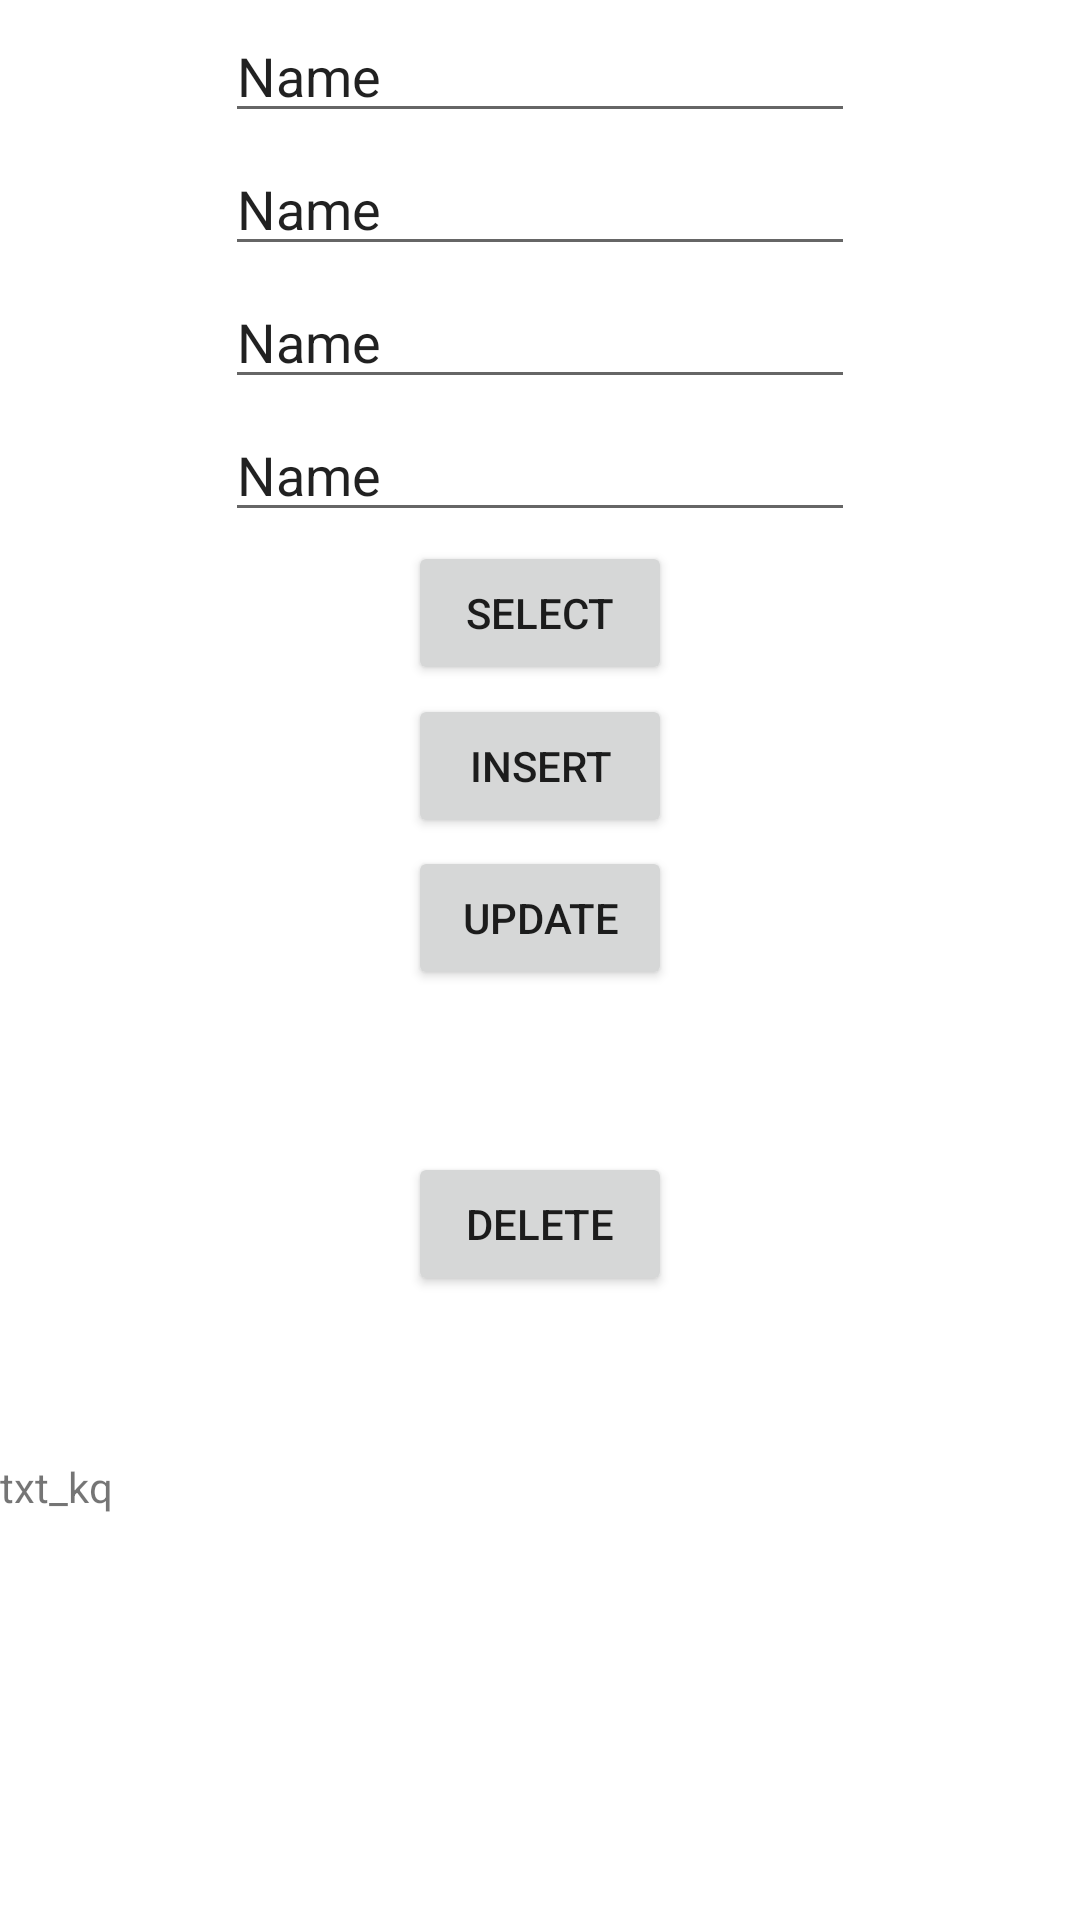

Layout XML and referenced resources for this Android screen:
<!-- AndroidManifest.xml: application theme Theme.Lab2_Androidnetworking -->
<!-- res/layout/activity_main3.xml -->
<?xml version="1.0" encoding="utf-8"?>
<androidx.constraintlayout.widget.ConstraintLayout xmlns:android="http://schemas.android.com/apk/res/android"
    xmlns:app="http://schemas.android.com/apk/res-auto"
    xmlns:tools="http://schemas.android.com/tools"
    android:layout_width="match_parent"
    android:layout_height="match_parent"
    tools:context=".lab7.MainActivity">

    <EditText
        android:id="@+id/edt_name1"
        android:layout_width="wrap_content"
        android:layout_height="wrap_content"
        android:ems="10"
        android:inputType="textPersonName"
        android:text="Name"
        app:layout_constraintBottom_toTopOf="@+id/edt_name2"
        app:layout_constraintEnd_toEndOf="parent"
        app:layout_constraintHorizontal_bias="0.5"
        app:layout_constraintStart_toStartOf="parent"
        app:layout_constraintTop_toTopOf="parent"
        app:layout_constraintVertical_bias="0.5" />

    <EditText
        android:id="@+id/edt_name2"
        android:layout_width="wrap_content"
        android:layout_height="wrap_content"
        android:ems="10"
        android:inputType="textPersonName"
        android:text="Name"
        app:layout_constraintBottom_toTopOf="@+id/edt_name3"
        app:layout_constraintEnd_toEndOf="parent"
        app:layout_constraintHorizontal_bias="0.5"
        app:layout_constraintStart_toStartOf="parent"
        app:layout_constraintTop_toBottomOf="@+id/edt_name1"
        app:layout_constraintVertical_bias="0.5" />

    <EditText
        android:id="@+id/edt_name3"
        android:layout_width="wrap_content"
        android:layout_height="wrap_content"
        android:ems="10"
        android:inputType="textPersonName"
        android:text="Name"
        app:layout_constraintBottom_toTopOf="@+id/edt_name4"
        app:layout_constraintEnd_toEndOf="parent"
        app:layout_constraintHorizontal_bias="0.5"
        app:layout_constraintStart_toStartOf="parent"
        app:layout_constraintTop_toBottomOf="@+id/edt_name2"
        app:layout_constraintVertical_bias="0.5" />

    <EditText
        android:id="@+id/edt_name4"
        android:layout_width="wrap_content"
        android:layout_height="wrap_content"
        android:ems="10"
        android:inputType="textPersonName"
        android:text="Name"
        app:layout_constraintBottom_toTopOf="@+id/btn1_select"
        app:layout_constraintEnd_toEndOf="parent"
        app:layout_constraintHorizontal_bias="0.5"
        app:layout_constraintStart_toStartOf="parent"
        app:layout_constraintTop_toBottomOf="@+id/edt_name3"
        app:layout_constraintVertical_bias="0.5" />

    <Button
        android:id="@+id/btn1_select"
        android:layout_width="wrap_content"
        android:layout_height="wrap_content"
        android:text="select"
        app:layout_constraintBottom_toTopOf="@+id/btn2_insert"
        app:layout_constraintEnd_toEndOf="parent"
        app:layout_constraintHorizontal_bias="0.5"
        app:layout_constraintStart_toStartOf="parent"
        app:layout_constraintTop_toBottomOf="@+id/edt_name4"
        app:layout_constraintVertical_bias="0.5" />

    <Button
        android:id="@+id/btn2_insert"
        android:layout_width="wrap_content"
        android:layout_height="wrap_content"
        android:text="insert"
        app:layout_constraintBottom_toTopOf="@+id/btn_update"
        app:layout_constraintEnd_toEndOf="parent"
        app:layout_constraintHorizontal_bias="0.5"
        app:layout_constraintStart_toStartOf="parent"
        app:layout_constraintTop_toBottomOf="@+id/btn1_select"
        app:layout_constraintVertical_bias="0.5" />

    <Button
        android:id="@+id/btn_update"
        android:layout_width="wrap_content"
        android:layout_height="wrap_content"
        android:text="update"
        app:layout_constraintBottom_toTopOf="@+id/btn_delete"
        app:layout_constraintEnd_toEndOf="parent"
        app:layout_constraintHorizontal_bias="0.5"
        app:layout_constraintStart_toStartOf="parent"
        app:layout_constraintTop_toBottomOf="@+id/btn1_select"
        app:layout_constraintVertical_bias="0.5" />

    <Button
        android:id="@+id/btn_delete"
        android:layout_width="wrap_content"
        android:layout_height="wrap_content"
        android:text="delete"
        app:layout_constraintBottom_toTopOf="@+id/txt_kq"
        app:layout_constraintEnd_toEndOf="parent"
        app:layout_constraintHorizontal_bias="0.5"
        app:layout_constraintStart_toStartOf="parent"
        app:layout_constraintTop_toBottomOf="@+id/btn_update"
        app:layout_constraintVertical_bias="0.5" />

    <TextView
        android:id="@+id/txt_kq"
        android:layout_width="match_parent"
        android:layout_height="100dp"
        android:text="txt_kq"
        app:layout_constraintBottom_toBottomOf="parent"
        app:layout_constraintEnd_toEndOf="parent"
        app:layout_constraintHorizontal_bias="0.5"
        app:layout_constraintStart_toStartOf="parent"
        app:layout_constraintTop_toBottomOf="@+id/btn_delete"
        app:layout_constraintVertical_bias="0.5" />
</androidx.constraintlayout.widget.ConstraintLayout>
<!-- resources referenced by this layout -->
<resources>
  <style name="Theme.Lab2_Androidnetworking" parent="Theme.MaterialComponents.DayNight.DarkActionBar">
          
          <item name="colorPrimary">@color/purple_500</item>
          <item name="colorPrimaryVariant">@color/purple_700</item>
          <item name="colorOnPrimary">@color/white</item>
          
          <item name="colorSecondary">@color/teal_200</item>
          <item name="colorSecondaryVariant">@color/teal_700</item>
          <item name="colorOnSecondary">@color/black</item>
          
          <item name="android:statusBarColor">?attr/colorPrimaryVariant</item>
          
      </style>
  <!-- not gathered from this repository: default colours our renderer supplied (Android Studio template values) -->
  <color name="purple_500">#FF6200EE</color>
  <color name="purple_700">#FF3700B3</color>
  <color name="teal_200">#FF03DAC5</color>
  <color name="teal_700">#FF018786</color>
  <color name="black">#FF000000</color>
  <color name="white">#FFFFFFFF</color>
</resources>
